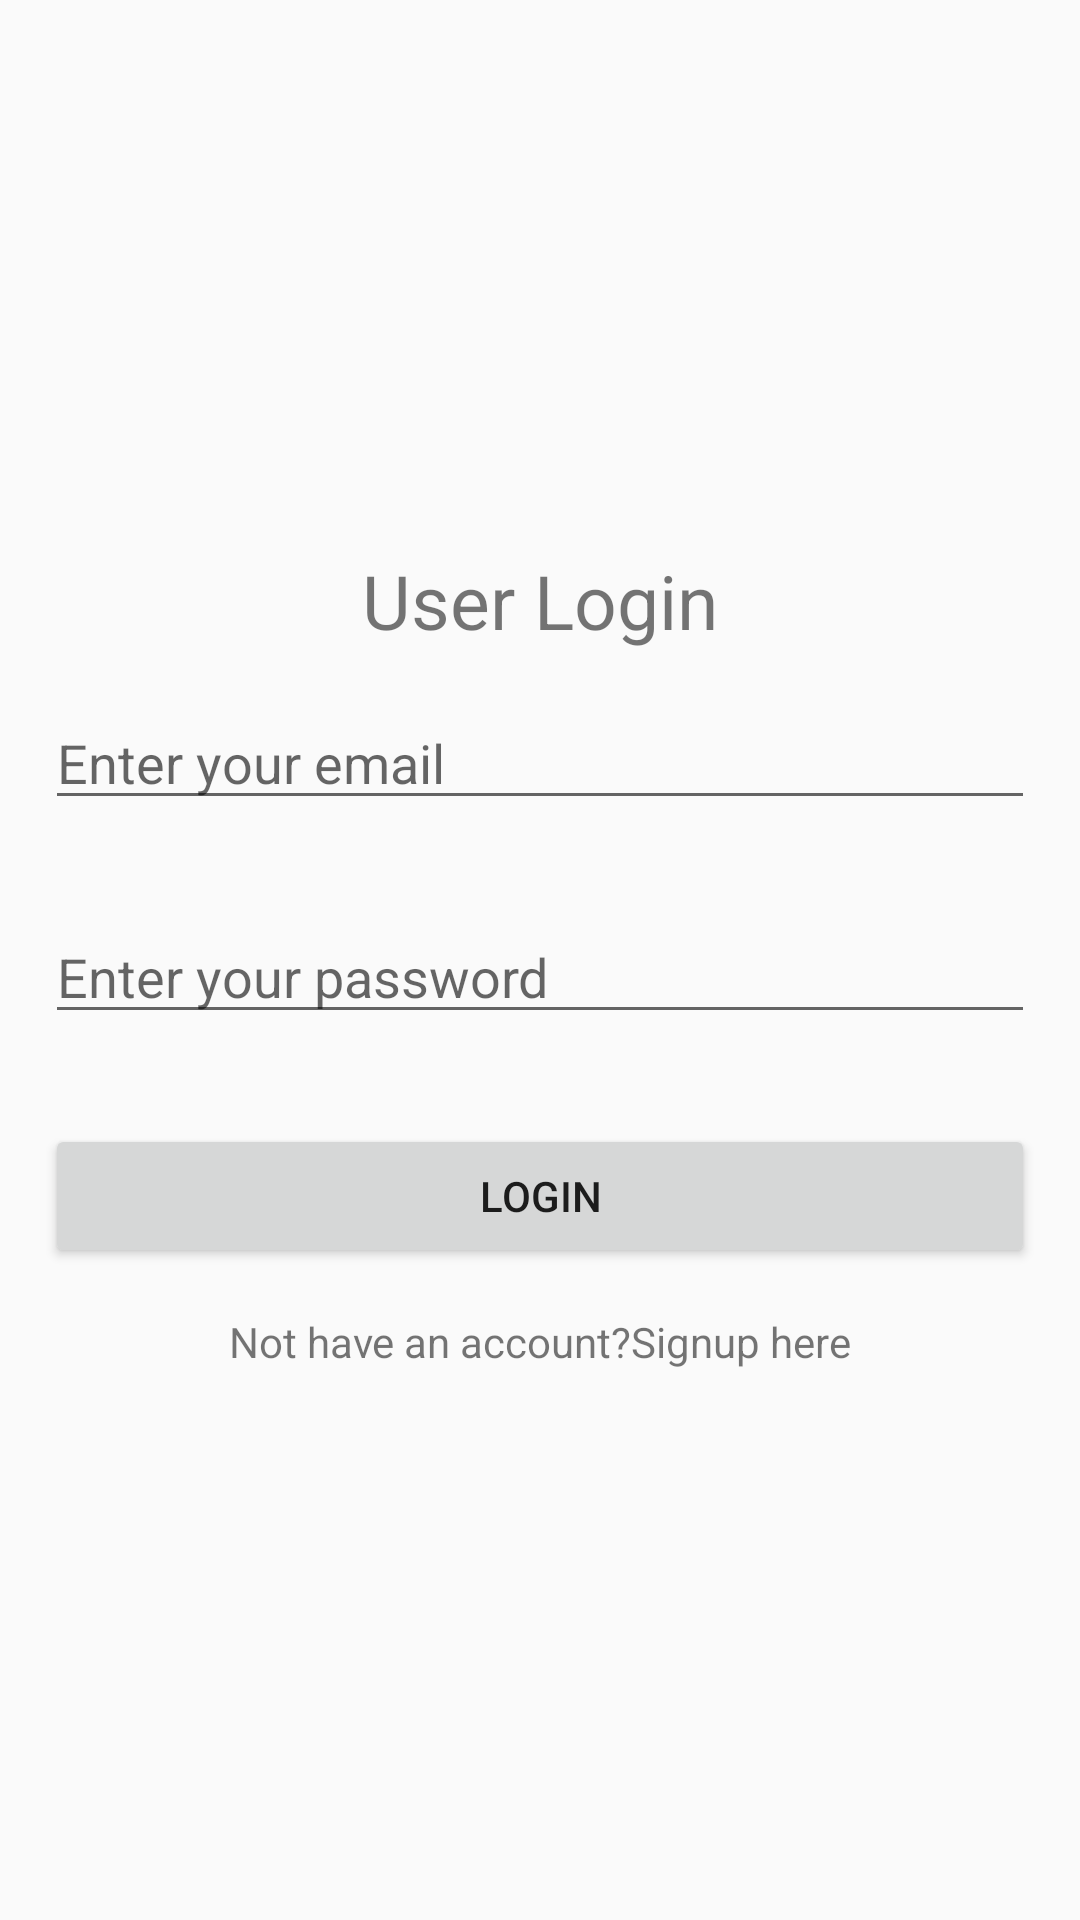

This screen was rendered from an Android layout file. Write that file and the resources it references.
<!-- AndroidManifest.xml: application theme AppTheme -->
<!-- res/layout/activity_login.xml -->
<?xml version="1.0" encoding="utf-8"?>
<RelativeLayout xmlns:android="http://schemas.android.com/apk/res/android"
    xmlns:app="http://schemas.android.com/apk/res-auto"
    xmlns:tools="http://schemas.android.com/tools"
    android:layout_width="match_parent"
    android:layout_height="match_parent"
    tools:context=".LoginActivity">

    <LinearLayout
        android:layout_centerHorizontal="true"
        android:layout_centerVertical="true"
        android:orientation="vertical"
        android:layout_width="match_parent"
        android:layout_height="wrap_content">
        <TextView
            android:textSize="25dp"
            android:textAlignment="center"
            android:text="User Login"
            android:layout_width="match_parent"
            android:layout_height="wrap_content" />
        <EditText
            android:layout_margin="15dp"
            android:inputType="textEmailAddress"
            android:hint="Enter your email"
            android:id="@+id/editTextEmail"
            android:layout_width="match_parent"
            android:layout_height="wrap_content" />

        <EditText
            android:layout_margin="15dp"
            android:inputType="textPassword"
            android:hint="Enter your password"
            android:id="@+id/editTextPassword"
            android:layout_width="match_parent"
            android:layout_height="wrap_content" />

        <Button
            android:layout_margin="15dp"
            android:id="@+id/buttonSignIn"
            android:text="Login"
            android:layout_width="match_parent"
            android:layout_height="wrap_content" />

        <TextView
            android:textAlignment="center"
            android:text="Not have an account?Signup here"
            android:id="@+id/textViewSignUp"
            android:layout_width="match_parent"
            android:layout_height="wrap_content" />

    </LinearLayout>

</RelativeLayout>
<!-- resources referenced by this layout -->
<resources>
  <style name="AppTheme" parent="Theme.AppCompat.Light.DarkActionBar">
          
          <item name="colorPrimary">@color/colorPrimary</item>
          <item name="colorPrimaryDark">@color/colorPrimaryDark</item>
          <item name="colorAccent">@color/colorAccent</item>
      </style>
  <color name="colorPrimary">#3F51B5</color>
  <color name="colorPrimaryDark">#303F9F</color>
  <color name="colorAccent">#FF4081</color>
</resources>
